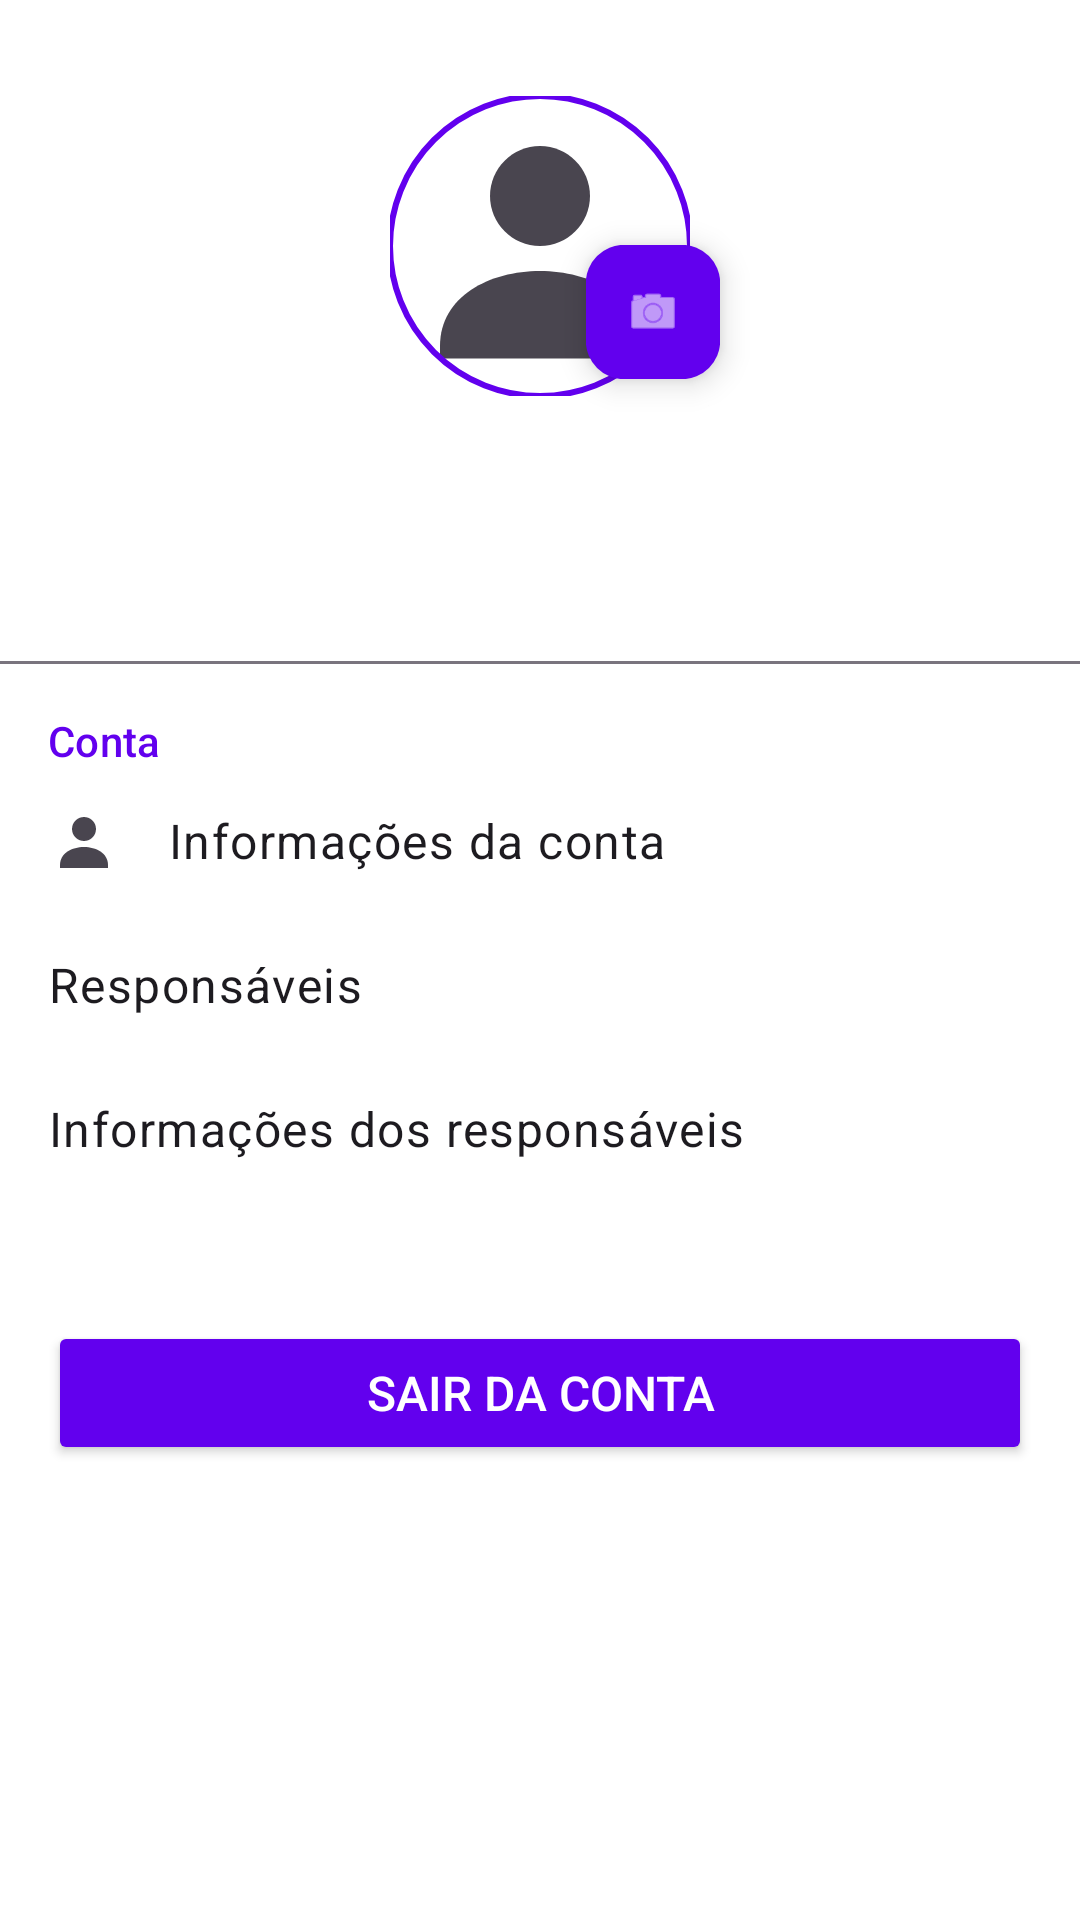

The Android layout XML behind this screen, and the referenced resources:
<!-- AndroidManifest.xml: application theme Theme.Projetoas -->
<!-- res/layout/activity_tela_ajustes.xml -->
<?xml version="1.0" encoding="utf-8"?>
<ScrollView
    xmlns:android="http://schemas.android.com/apk/res/android"
    xmlns:app="http://schemas.android.com/apk/res-auto"
    xmlns:tools="http://schemas.android.com/tools"
    android:layout_width="match_parent"
    android:layout_height="match_parent"
    android:background="@android:color/white"
    tools:context=".tela_ajustes">


    <LinearLayout
        android:layout_width="match_parent"
        android:layout_height="wrap_content"
        android:orientation="vertical">


        <RelativeLayout
            android:layout_width="match_parent"
            android:layout_height="wrap_content"
            android:paddingStart="16dp"
            android:paddingTop="8dp"
            android:paddingEnd="16dp"
            android:paddingBottom="8dp">


            <ImageButton
                android:id="@+id/btn_back_ajustes"
                android:layout_width="wrap_content"
                android:layout_height="wrap_content"
                android:layout_alignParentStart="true"
                android:background="?attr/selectableItemBackgroundBorderless"
                android:padding="8dp"
                app:tint="?android:attr/textColorPrimary"
                app:srcCompat="@drawable/icon_voltar" />
        </RelativeLayout>


        <androidx.constraintlayout.widget.ConstraintLayout
            android:layout_width="match_parent"
            android:layout_height="wrap_content"
            android:paddingHorizontal="24dp"
            android:paddingBottom="24dp">


            <com.google.android.material.imageview.ShapeableImageView
                android:id="@+id/profile_image"
                android:layout_width="100dp"
                android:layout_height="100dp"
                android:scaleType="centerCrop"
                android:src="@drawable/icon_conta"
                app:layout_constraintEnd_toEndOf="parent"
                app:layout_constraintStart_toStartOf="parent"
                app:layout_constraintTop_toTopOf="parent"
                app:shapeAppearanceOverlay="@style/ShapeAppearance.Material3.Corner.Full"
                app:strokeColor="@color/purple_500"
                app:strokeWidth="2dp" />


            <com.google.android.material.floatingactionbutton.FloatingActionButton
                android:id="@+id/fab_edit_photo"
                android:layout_width="wrap_content"
                android:layout_height="wrap_content"
                android:contentDescription="@string/change_profile_picture"
                app:backgroundTint="@color/purple_500"
                app:fabSize="mini"
                android:scaleX="0.8"
                android:scaleY="0.8"
                android:layout_marginEnd="-16dp"
                app:layout_constraintBottom_toBottomOf="@id/profile_image"
                app:layout_constraintEnd_toEndOf="@id/profile_image"
                app:srcCompat="@android:drawable/ic_menu_camera"
                app:tint="@color/white" />


            <TextView
                android:id="@+id/tv_user_name"
                android:layout_width="wrap_content"
                android:layout_height="wrap_content"
                android:layout_marginTop="16dp"
                android:textAppearance="@style/TextAppearance.Material3.TitleLarge"
                app:layout_constraintEnd_toEndOf="parent"
                app:layout_constraintStart_toStartOf="parent"
                app:layout_constraintTop_toBottomOf="@id/profile_image"
                tools:text="Nome do Usuário" />


            <TextView
                android:id="@+id/tv_user_email"
                android:layout_width="wrap_content"
                android:layout_height="wrap_content"
                android:textAppearance="@style/TextAppearance.Material3.BodyMedium"
                android:textColor="?android:attr/textColorSecondary"
                app:layout_constraintEnd_toEndOf="parent"
                app:layout_constraintStart_toStartOf="parent"
                app:layout_constraintTop_toBottomOf="@id/tv_user_name"
                tools:text="email@exemplo.com" />
        </androidx.constraintlayout.widget.ConstraintLayout>


        <View
            android:layout_width="match_parent"
            android:layout_height="1dp"
            android:background="?attr/colorOutline" />


        <TextView
            style="@style/TextAppearance.Material3.LabelLarge"
            android:layout_width="wrap_content"
            android:layout_height="wrap_content"
            android:layout_marginStart="16dp"
            android:layout_marginTop="16dp"
            android:text="Conta"
            android:textColor="@color/purple_500" />


        <TextView
            android:id="@+id/option_account_info"
            style="@style/Widget.AppCompat.Button.Borderless"
            android:drawableStart="@drawable/icon_conta"
            android:layout_width="match_parent"
            android:layout_height="wrap_content"
            android:drawablePadding="16dp"
            android:gravity="start|center_vertical"
            android:paddingHorizontal="16dp"
            android:text="Informações da conta"
            android:textAllCaps="false"
            android:textAppearance="@style/TextAppearance.Material3.BodyLarge"
            android:textColor="?attr/colorOnSurface" />


        <TextView
            android:id="@+id/option_guardians"
            style="@style/Widget.AppCompat.Button.Borderless"
            android:layout_width="match_parent"
            android:layout_height="wrap_content"
            android:drawableStart="@drawable/icon_responsaveis"
            android:drawablePadding="16dp"
            android:gravity="start|center_vertical"
            android:paddingHorizontal="16dp"
            android:text="Responsáveis"
            android:textAllCaps="false"
            android:textAppearance="@style/TextAppearance.Material3.BodyLarge"
            android:textColor="?attr/colorOnSurface" />


        <TextView
            android:id="@+id/option_guardians_info"
            style="@style/Widget.AppCompat.Button.Borderless"
            android:drawableStart="@drawable/icon_responsaveis"
            android:layout_width="match_parent"
            android:layout_height="wrap_content"
            android:drawablePadding="16dp"
            android:gravity="start|center_vertical"
            android:paddingHorizontal="16dp"
            android:text="Informações dos responsáveis"
            android:textAllCaps="false"
            android:textAppearance="@style/TextAppearance.Material3.BodyLarge"
            android:textColor="?attr/colorOnSurface" />
        <Button
            android:id="@+id/btnSairDaConta"
            android:layout_width="match_parent"
            android:layout_height="wrap_content"
            android:layout_marginHorizontal="16dp"
            android:layout_marginTop="40dp"
            android:layout_marginBottom="16dp"
            android:text="Sair da Conta"
            android:textSize="16sp"
            android:backgroundTint="@color/purple_500"
            android:textColor="@android:color/white" />

    </LinearLayout>
</ScrollView>
<!-- resources referenced by this layout -->
<resources>
  <color name="purple_500">#FF6200EE</color>
  <color name="white">#FFFFFFFF</color>
  <!-- drawable icon_conta (drawable) -->
  <vector xmlns:android="http://schemas.android.com/apk/res/android"
      android:width="24dp"
      android:height="24dp"
      android:viewportWidth="24"
      android:viewportHeight="24"
      android:tint="?attr/colorControlNormal">
  
  
      <path
          android:fillColor="@android:color/white"
          android:pathData="M12,4c-2.21,0 -4,1.79 -4,4s1.79,4 4,4 4,-1.79 4,-4 -1.79,-4 -4,-4z"/>
  
  
      <path
          android:fillColor="@android:color/white"
          android:pathData="M4,20c0,-4 4,-6 8,-6s8,2 8,6v1H4v-1z"/>
  </vector>
  <string name="change_profile_picture">Alterar foto de perfil</string>
  <style name="Theme.Projetoas" parent="Base.Theme.Projetoas" />
  <style name="Base.Theme.Projetoas" parent="Theme.Material3.DayNight.NoActionBar">
          
          
      </style>
</resources>
